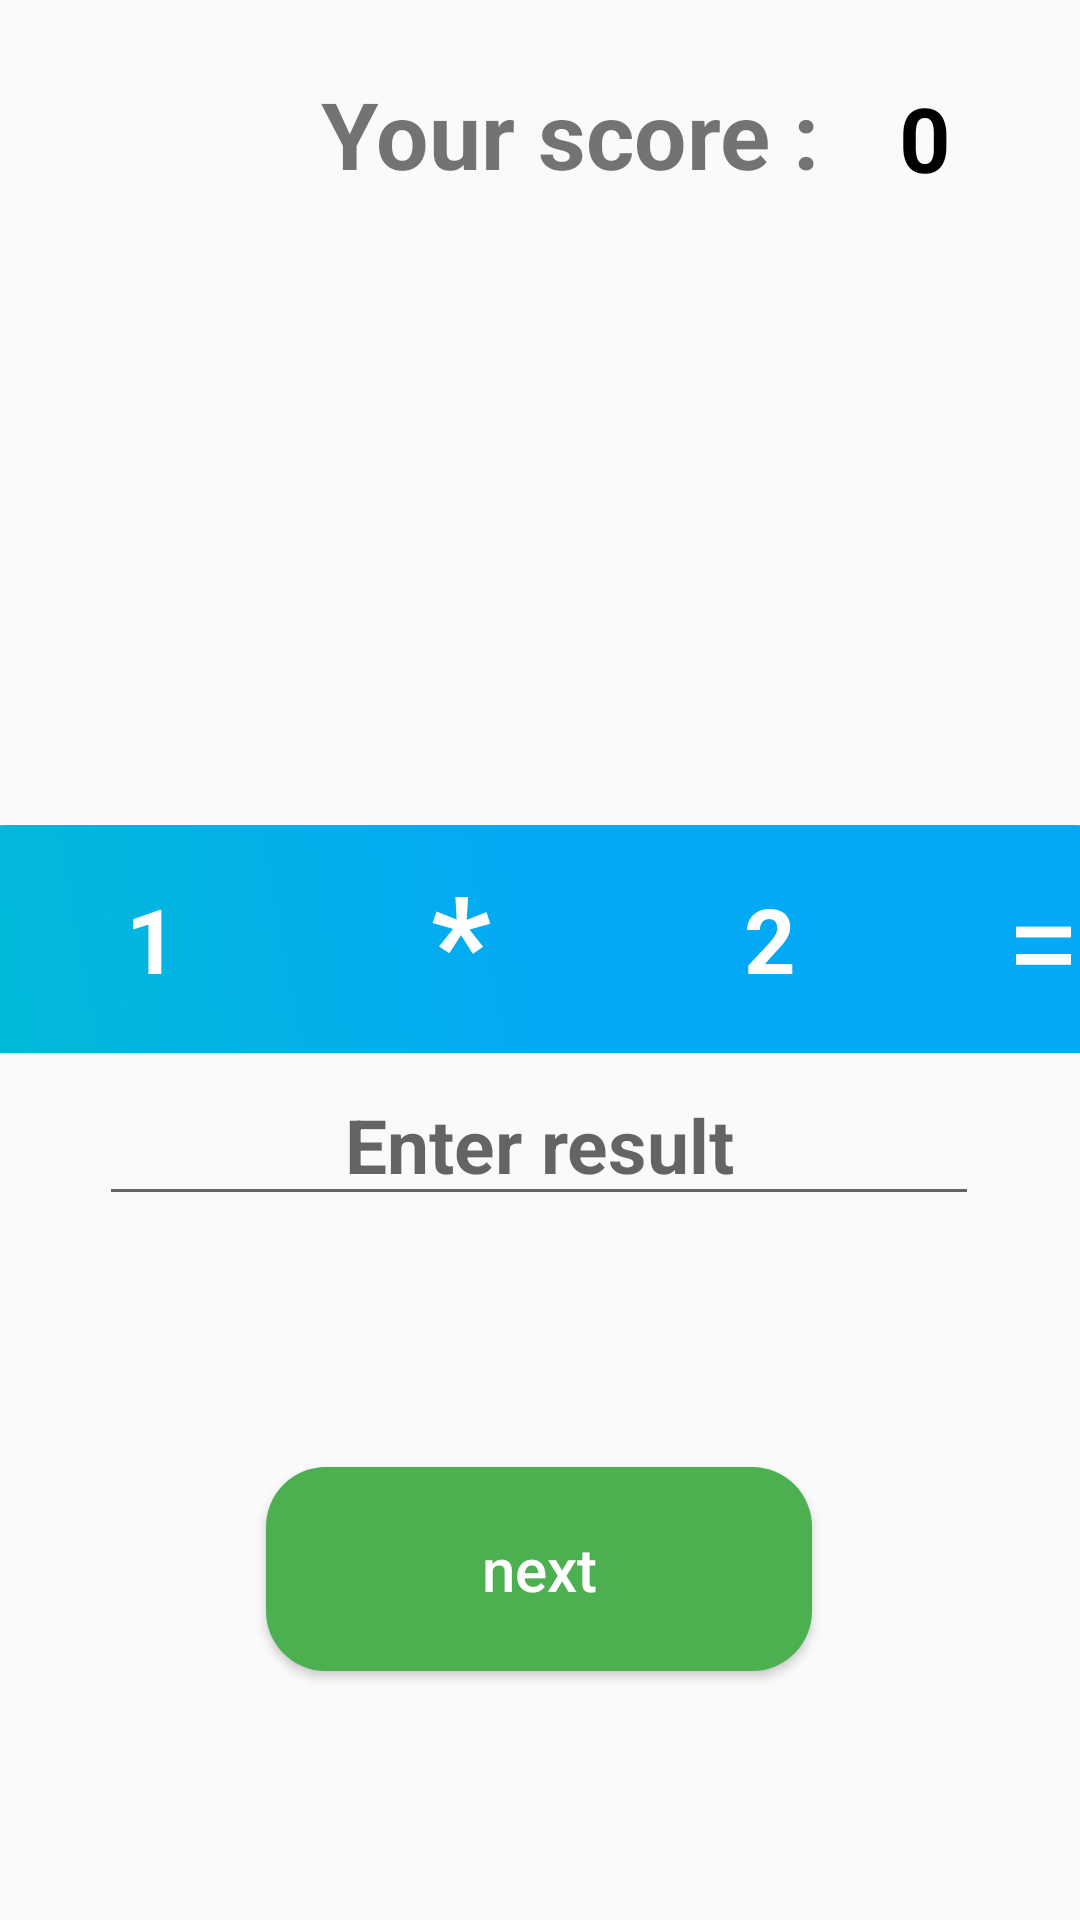

Android layout source for this screen:
<!-- AndroidManifest.xml: application theme Theme.MathGamer -->
<!-- res/layout/activity_main.xml -->
<?xml version="1.0" encoding="utf-8"?>
<androidx.constraintlayout.widget.ConstraintLayout xmlns:android="http://schemas.android.com/apk/res/android"
    xmlns:app="http://schemas.android.com/apk/res-auto"
    xmlns:tools="http://schemas.android.com/tools"
    android:layout_width="match_parent"
    android:layout_height="match_parent"
    tools:context=".MainActivity">

    <LinearLayout
        android:layout_width="416dp"
        android:layout_height="76dp"
        android:background="@drawable/liner_bg"
        android:gravity="center"
        android:orientation="horizontal"
        app:layout_constraintBottom_toTopOf="@+id/editTextTextPersonName"
        app:layout_constraintEnd_toEndOf="parent"
        app:layout_constraintStart_toStartOf="parent"
        app:layout_constraintTop_toBottomOf="@+id/imageView">

        <TextView
            android:id="@+id/number1"
            android:layout_width="103dp"
            android:layout_height="66dp"
            android:layout_marginStart="16dp"
            android:gravity="center"
            android:text="1"
            android:textAlignment="center"
            android:textColor="@color/white"
            android:textSize="30sp"
            android:textStyle="bold"
    />


        <TextView
            android:id="@+id/amal"
            android:layout_width="103dp"
            android:layout_height="66dp"
            android:gravity="center"
            android:text="*"
            android:textAlignment="center"
            android:textColor="@color/white"
            android:textSize="44sp"
            android:textStyle="bold"
           />

        <TextView
            android:id="@+id/number2"
            android:layout_width="103dp"
            android:layout_height="66dp"
            android:gravity="center"
            android:text="2"
            android:textColor="@color/white"
            android:textSize="30sp"
            android:textStyle="bold"
           />


        <TextView
            android:id="@+id/textView5"
            android:layout_width="59dp"
            android:layout_height="61dp"
            android:layout_marginStart="10dp"
            android:gravity="center"
            android:text="="
            android:textColor="@color/white"
            android:textSize="45sp"
            />
    </LinearLayout>


    <TextView
        android:id="@+id/score"
        android:layout_width="71dp"
        android:layout_height="38dp"
        android:layout_marginEnd="16dp"
        android:gravity="center"
        android:text="0"
        android:textColor="@color/black"
        android:textSize="30sp"
        android:textStyle="bold"
        app:layout_constraintBottom_toBottomOf="@+id/textView4"
        app:layout_constraintEnd_toEndOf="parent"
        app:layout_constraintHorizontal_bias="0.348"
        app:layout_constraintStart_toEndOf="@+id/textView4"
        app:layout_constraintTop_toTopOf="@+id/textView4" />

    <TextView
        android:id="@+id/textView4"
        android:layout_width="169dp"
        android:layout_height="51dp"
        android:layout_marginStart="104dp"
        android:gravity="center|right"
        android:text="Your score :"
        android:textSize="31sp"
        android:textStyle="bold"
        app:layout_constraintBottom_toBottomOf="parent"
        app:layout_constraintStart_toStartOf="parent"
        app:layout_constraintTop_toTopOf="parent"
        app:layout_constraintVertical_bias="0.032" />

    <EditText
        android:id="@+id/editTextTextPersonName"
        android:layout_width="wrap_content"
        android:layout_height="wrap_content"
        android:ems="10"
        android:textSize="25sp"
        android:textStyle="bold"
        android:textColor="@color/black"
        android:inputType="number"
        android:hint="Enter result"
        android:gravity="center"
        app:layout_constraintBottom_toBottomOf="parent"
        app:layout_constraintEnd_toEndOf="parent"
        app:layout_constraintHorizontal_bias="0.497"
        app:layout_constraintStart_toStartOf="parent"
        app:layout_constraintTop_toTopOf="parent"
        app:layout_constraintVertical_bias="0.602" />

    <ImageView
        android:id="@+id/imageView"
        android:layout_width="196dp"
        android:layout_height="161dp"
        app:layout_constraintBottom_toBottomOf="parent"
        app:layout_constraintEnd_toEndOf="parent"
        app:layout_constraintHorizontal_bias="0.497"
        app:layout_constraintStart_toStartOf="parent"
        app:layout_constraintTop_toBottomOf="@+id/textView4"
        app:layout_constraintVertical_bias="0.099"
        app:srcCompat="@drawable/quiz" />

    <androidx.appcompat.widget.AppCompatButton
        android:id="@+id/button"
        android:layout_width="182dp"
        android:layout_height="68dp"
        android:background="@drawable/button_bg"
        android:text="next"
        android:textSize="20sp"
        android:textAllCaps="false"
        android:textColor="@color/white"

        app:layout_constraintBottom_toBottomOf="parent"
        app:layout_constraintEnd_toEndOf="parent"
        app:layout_constraintHorizontal_bias="0.498"
        app:layout_constraintStart_toStartOf="parent"
        app:layout_constraintTop_toBottomOf="@+id/editTextTextPersonName"
        app:layout_constraintVertical_bias="0.502" />
</androidx.constraintlayout.widget.ConstraintLayout>
<!-- resources referenced by this layout -->
<resources>
  <!-- drawable button_bg (drawable) -->
  <?xml version="1.0" encoding="utf-8"?>
  <shape xmlns:android="http://schemas.android.com/apk/res/android">
      <gradient android:startColor="#4CAF50"
          android:centerColor="#4CAF50"
          android:angle="45"
          android:endColor="#4CAF50"/>
      <corners android:radius="20dp"/>
  
  </shape>
  <!-- drawable liner_bg (drawable) -->
  <?xml version="1.0" encoding="utf-8"?>
  <shape xmlns:android="http://schemas.android.com/apk/res/android">
      <gradient
          android:angle="45"
          android:centerColor="#03A9F4"
          android:endColor="#03A9F4"
          android:startColor="#00BCD4" />
      <corners
          android:topLeftRadius="30dp"
          android:topRightRadius="30dp" />
  
  </shape>
  <style name="Theme.MathGamer" parent="Theme.AppCompat.DayNight.NoActionBar">
          
          <item name="colorPrimary">#9C27B0</item>
          <item name="colorPrimaryVariant">#9C27B0</item>
          <item name="colorOnPrimary">@color/white</item>
          
          <item name="colorSecondary">@color/teal_200</item>
          <item name="colorSecondaryVariant">@color/teal_700</item>
          <item name="colorOnSecondary">@color/black</item>
          
          <item name="android:statusBarColor" tools:targetApi="l">?attr/colorPrimaryVariant</item>
          
      </style>
  <!-- not gathered from this repository: default colours our renderer supplied (Android Studio template values) -->
  <color name="teal_200">#FF03DAC5</color>
  <color name="teal_700">#FF018786</color>
  <color name="black">#FF000000</color>
  <color name="white">#FFFFFFFF</color>
</resources>
